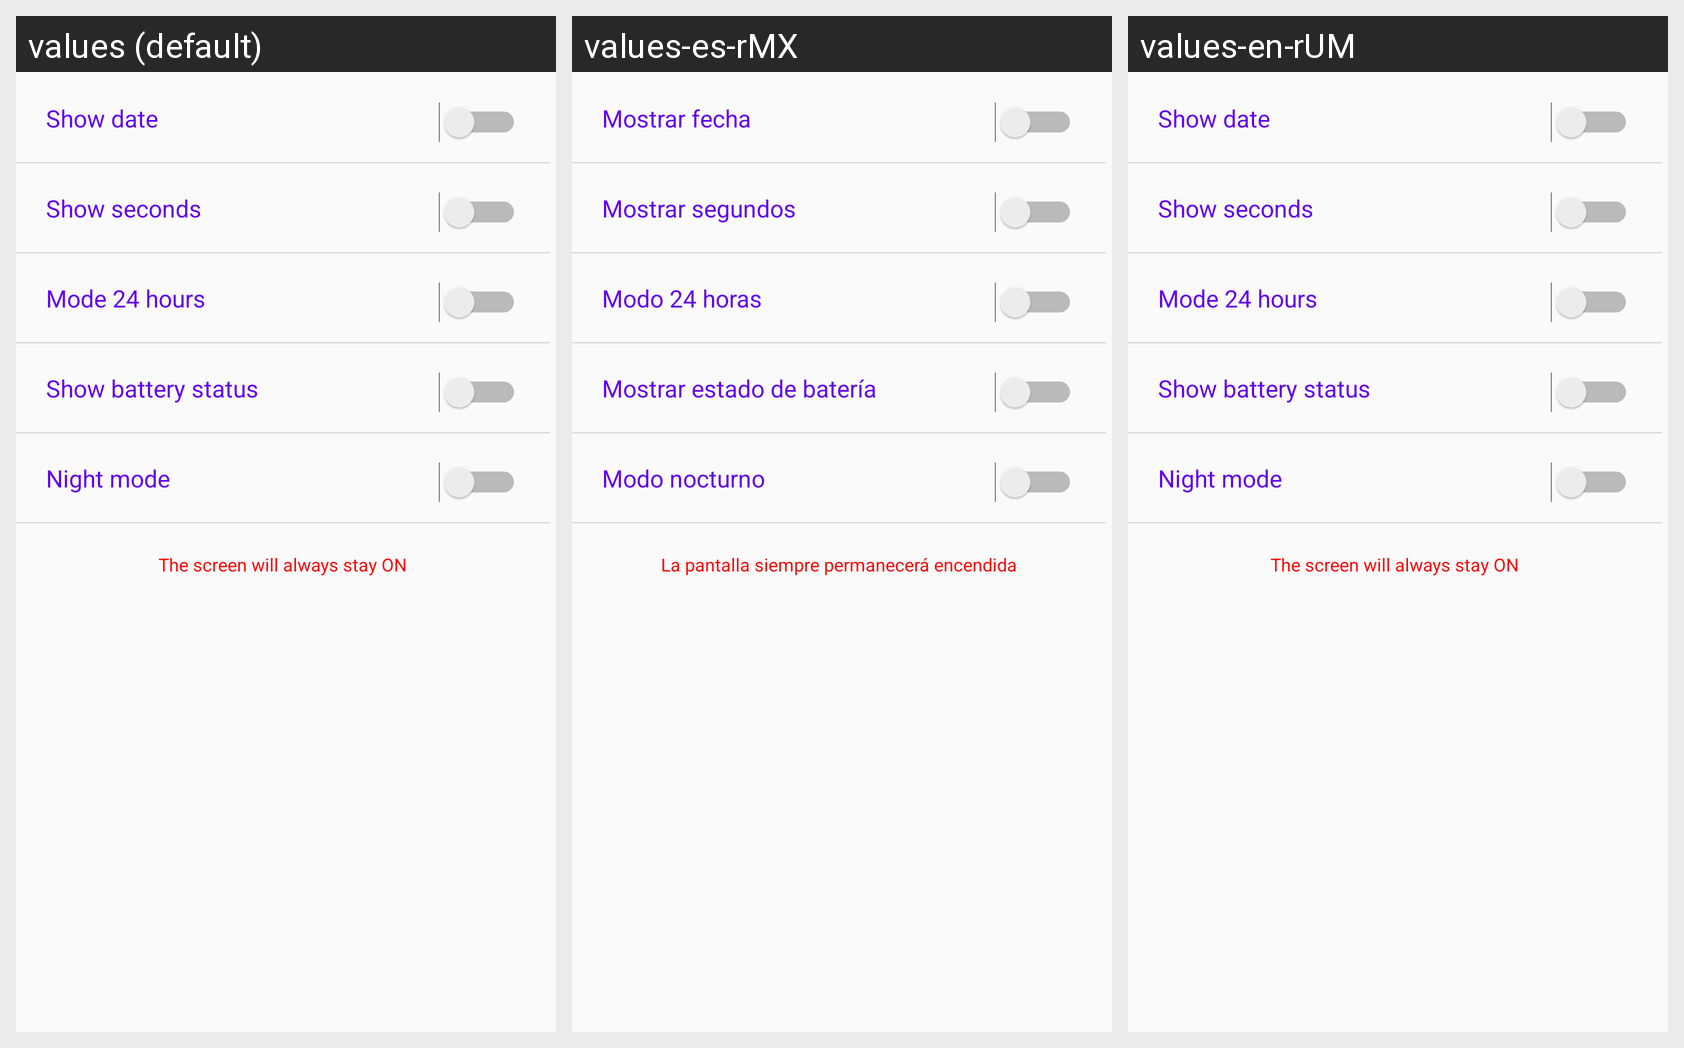

This grid shows one Android layout under several languages. Give, for every string resource on the screen, its name, the default text and each shown locale's text.
Android screen res/layout/activity_main.xml rendered under 3 locales, left to right: values (default), values-es-rMX, values-en-rUM. Device: Nexus 5 (rendered at 1080×1920; each locale shown at half size, 540×960, under a caption strip naming it); theme AppTheme.
Strings drawn on this screen, with the default value and each locale's value (text and hints the layout hard-codes appear in the picture but are not listed):

show_date
  values: Show date
  values-es-rMX: Mostrar fecha
  values-en-rUM: Show date

show_seconds
  values: Show seconds
  values-es-rMX: Mostrar segundos
  values-en-rUM: Show seconds

show_24h
  values: Mode 24 hours
  values-es-rMX: Modo 24 horas
  values-en-rUM: Mode 24 hours

show_battery
  values: Show battery status
  values-es-rMX: Mostrar estado de batería
  values-en-rUM: Show battery status

night_mode
  values: Night mode
  values-es-rMX: Modo nocturno
  values-en-rUM: Night mode

warning1
  values: The screen will always stay ON
  values-es-rMX: La pantalla siempre permanecerá encendida
  values-en-rUM: The screen will always stay ON
